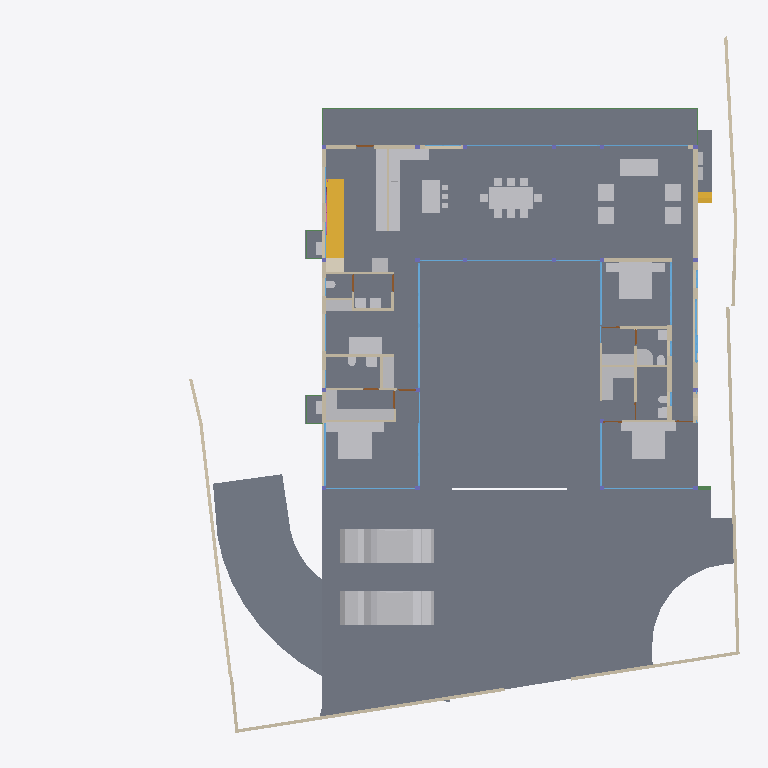
Plan cut of the same IFC building model at storey 'GROUND FLOOR' (level 0.45 m, cut at 1.85 m), seen from above with north up, elements coloured by IFC class: 50 other elements (light grey), 37 walls (beige), 27 windows (light blue), 17 slabs (grey), 7 doors (brown), 4 beams (green), 2 stair flights (yellow), 1 covering (cream), 1 railing (pink). Cut surfaces are drawn darker.
Extent 39.1 m × 38.4 m × 9.1 m (x, y, z). Storeys (5): CELLAR at -2.55 m; GROUND  at 0.00 m; GROUND FLOOR at 0.45 m; GF Lintel at 3.15 m; FIRST FLOOR at 3.65 m. Elements (344): 92 IfcBeam, 59 IfcWall, 38 IfcWindow, 31 IfcSlab, 24 IfcFurniture, 23 IfcColumn, 16 IfcSanitaryTerminal, 15 IfcDoor, 13 IfcFurnishingElement, 10 IfcCovering, 7 IfcUnitaryEquipment, 4 IfcStairFlight.

HEADER;
FILE_DESCRIPTION(('ViewDefinition [CoordinationView]'),'2;1');
FILE_NAME('Manilal.ifc','2025-02-10T20:33:29+05:30',(),(),'IfcOpenShell 0.8.0','Bonsai 0.8.0','');
FILE_SCHEMA(('IFC4X3'));
ENDSEC;
DATA;
#1480=IFCPROJECT('2TuuvCHJz54PsFPcraEbH$',$,'My Project',$,$,$,$,(#3,#128),#1481);
#3305=IFCSITE('0lpfVeOW52QfroqLYyHNY2',$,'My Site',$,$,#26,$,$,$,$,$,$,$,$);
#22021=IFCSITE('3bEIgyqTrDuwi1cEDDCOva',$,'Site',$,$,#223414,#22354,$,$,$,$,$,$,$);
#3313=IFCBUILDING('0MzaWOaS178x5FMqOflU3C',$,'My Building',$,$,#25,$,$,$,$,$,$);
#2081=IFCBUILDINGSTOREY('09kFoqoxrCvB1_fcEsMZsQ',$,'GROUND FLOOR',$,$,#217,$,$,$,$);
#2986=IFCBUILDINGSTOREY('0zoFHJ9PnFW80M$mIVDQW3',$,'CELLAR',$,$,#14477,$,$,$,$);
#17145=IFCBUILDINGSTOREY('0MckaoTknA3edZMUNhTyAK',$,'FIRST FLOOR',$,$,#17254,$,$,$,$);
#20035=IFCBUILDINGSTOREY('3LpnsPikv4mRTBpfC3WQtx',$,'GROUND ',$,$,#20051,$,$,$,$);
#23582=IFCBUILDINGSTOREY('0DtUgpQ1b6nBmkLmvc_ehu',$,'GF Lintel',$,$,#23767,$,$,$,$);
#2047=IFCSLAB('0o4IYvr$r5a9xXip1qf77x',$,'Slab',$,$,#57250,#2052,$,$);
#20004=IFCSLAB('2GmqP$Wiz2HBtZ3_3kNDpG',$,'Slab',$,$,#20401,#20015,$,$);
#19980=IFCSLAB('0gBflP6QrCERrajZS4Jcb5',$,'Slab',$,$,#244961,#19995,$,$);
#29284=IFCSLAB('3iSMNRhjn6RxAf9MsQotHf',$,'Slab',$,$,#235074,#29295,$,$);
#58147=IFCVEHICLE('2iiwfLdIv6T90_RV$NVTaP',$,'Vehicle',$,$,#58943,#58160,$,$);
#363464=IFCVEHICLE('3niOYHlMXAmArMi6E7T5Sk',$,'Vehicle',$,$,#363562,#363477,$,$);
#363538=IFCSLAB('0rfp_Ohov2qeqT3_TxdHEi',$,'Slab',$,$,#363567,#363547,$,$);
#363504=IFCSLAB('0r6Ht4Hfz9hfKU4rzPm32Z',$,'Slab',$,$,#363537,#363513,$,$);
#7058=IFCFURNITURE('29pE85kkP97uASnGdXI9bH',$,'Furniture',$,$,#95312,#7090,$,$);
#51049=IFCSTAIRFLIGHT('0QDG9AXQX0PgjOZTZBSSJQ',$,'StairFlight',$,$,#330515,#51062,$,12,11,0.183333337306976,0.150000005960464,.STRAIGHT.);
#12030=IFCFURNITURE('3B8s7E7fjDlO_NqnYQjYof',$,'Furniture',$,$,#33408,#12043,$,$);
#11846=IFCFURNITURE('39rrc9a3PCpOjz$eiTdf$W',$,'Furniture',$,$,#243876,#11878,$,$);
#11957=IFCFURNITURE('2J33rbez11iRfVrYceM8DY',$,'Furniture',$,$,#305743,#11970,$,$);
#28561=IFCFURNISHINGELEMENT('2h8RQgk$j4rAz9D7Dsxu8o',$,'FurnishingElement',$,$,#82064,#28574,$);
#25887=IFCWALL('3DOK2PUDn3QwM2HLeZR6QD',$,'Wall',$,$,#229890,#25894,$,$);
#28507=IFCFURNISHINGELEMENT('2qQryOTgj219SMJ7P_uMmY',$,'FurnishingElement',$,$,#78241,#28539,$);
#362573=IFCSLAB('1kNiYiJ25CpB2FM_apFwUL',$,'Slab',$,$,#363002,#362594,$,$);
#7098=IFCFURNITURE('3MXk8gWif1ohE$RfY6DOqq',$,'Furniture',$,$,#95307,#7130,$,$);
#244456=IFCFURNISHINGELEMENT('1V34mhiDv5wggbUM6jRsQC',$,'FurnishingElement',$,$,#244865,#244484,$);
#26216=IFCWALL('0OsEPs_bHDiuVXt9yc07Ua',$,'Wall',$,$,#229691,#26227,$,$);
#26337=IFCWALL('0dMaumaK11Re$pxoZyVSQ9',$,'Wall',$,$,#27501,#26348,$,$);
#229971=IFCWALL('2oOsi6buvCeB4sZT1ijFA2',$,'Wall',$,$,#230065,#229982,$,$);
#230171=IFCWALL('1HPS5ge59FQA3Ucv4$dmpm',$,'Wall',$,$,#230227,#230182,$,$);
#35319=IFCWALL('2ecVpX7frBE9HnXe73i5Ta',$,'Wall',$,$,#243891,#35339,$,$);
#19509=IFCFURNISHINGELEMENT('1wEKKIVzjDLeDjVjJGXiki',$,'FurnishingElement',$,$,#77663,#19541,$);
#44057=IFCWALL('1nWrLatmX5UucIWFwHwqn7',$,'Wall',$,$,#243466,#44077,$,$);
#172760=IFCWALL('2sYuhccprBsBolIfSKHX1A',$,'Wall',$,$,#243901,#172780,$,$);
#37612=IFCWALL('2oouJeu9XF0PkUjeEvxQOm',$,'Wall',$,$,#265996,#37632,$,$);
#27060=IFCWALL('10l$0x7lzBbBMMGF1qxI0s',$,'Wall',$,$,#27511,#27071,$,$);
#26619=IFCWALL('0FMxrmeoPF7x0oR7G9$aVh',$,'Wall',$,$,#27506,#26630,$,$);
#29907=IFCBEAM('2zUjaUIRX8PO_$$4dpm23v',$,'Beam',$,$,#265083,#29919,$,$);
#36042=IFCWALL('2FDZc$1Z57bgSDQnhsHhc1',$,'Wall',$,$,#266001,#36062,$,$);
#363714=IFCSLAB('0wivHg4S90BgXtcXsfKAx2',$,'Slab',$,$,#363780,#363735,$,$);
#363781=IFCSLAB('3akcNtqwn0Hexo08k_ypkq',$,'Slab',$,$,#363824,#363802,$,$);
#244216=IFCFURNISHINGELEMENT('00Az5HSvTD0P5GcMegosgj',$,'FurnishingElement',$,$,#312092,#244244,$);
#266876=IFCFURNISHINGELEMENT('1EaqRQINj92O5_luxyduwz',$,'FurnishingElement',$,$,#312097,#266904,$);
#267470=IFCFURNISHINGELEMENT('1ufA2ANE52JhTB4cHcvKQc',$,'FurnishingElement',$,$,#267555,#267498,$);
#244541=IFCFURNISHINGELEMENT('2JwwUQmCv2Ae2QjMfamPsc',$,'FurnishingElement',$,$,#265956,#244569,$);
#51086=IFCFURNISHINGELEMENT('3uoL8FwKT6Z8Ik__ag8r_T',$,'FurnishingElement',$,$,#77678,#51163,$);
#97245=IFCFURNITURE('12HNCs16rDfwTzmyXQzSEm',$,'Furniture',$,$,#97445,#97258,$,$);
#267570=IFCFURNISHINGELEMENT('0xsfNp7ez56h_anoL1l3n4',$,'FurnishingElement',$,$,#267655,#267598,$);
#130539=IFCWALL('1N0zesiAv8s9$ZcdzUGklQ',$,'Wall',$,$,#244896,#130559,$,$);
#7138=IFCFURNITURE('07u5w712j3mw4b0aBksq9x',$,'Furniture',$,$,#95297,#7170,$,$);
#7183=IFCFURNITURE('0I7Hp4EB58Eh801L1SZ2MY',$,'Furniture',$,$,#95287,#7196,$,$);
#7204=IFCFURNITURE('0w5hTHOp59R8PIefbPbOxu',$,'Furniture',$,$,#95302,#7217,$,$);
#7230=IFCFURNITURE('257RdHH05EBOcTJGwoEUlD',$,'Furniture',$,$,#95292,#7243,$,$);
#97271=IFCFURNITURE('264iryIv5DPeHKPV4n8Efc',$,'Furniture',$,$,#97450,#97284,$,$);
#7853=IFCWALL('27UD4TXAD7ihl0Wy7NK4TU',$,'Wall',$,$,#243076,#7873,$,$);
#361136=IFCCOVERING('0Tu9Og4_D5HBIGDp5mNipY',$,'Covering',$,$,#361331,#361147,$,$);
#1342=IFCWALL('1zYAwAgZ94A9q2Xf$lP7Cn',$,'Wall',$,$,#266006,#1343,$,$);
#243937=IFCFURNISHINGELEMENT('22ostW9dn5YRaUv0oF7Eif',$,'FurnishingElement',$,$,#312074,#243970,$);
#312328=IFCSANITARYTERMINAL('2ApYGb9E92GxsnAmMhtfWI',$,'SanitaryTerminal',$,$,#312397,#312360,$,$);
#46178=IFCELECTRICAPPLIANCE('1eEaYeX5DEbxuBNwn_MOC2',$,'ElectricAppliance','655L LG Double Door',$,#188233,#46210,$,$);
#1256=IFCWALL('3lCTnZM_XFn9QCb3frIzB4',$,'Wall',$,$,#267272,#1262,$,$);
#26770=IFCWALL('27WVA19Qv4efvQm6cWiqsn',$,'Wall',$,$,#229922,#26781,$,$);
#46025=IFCWALL('3_n5vNidv469mEa41_hn3r',$,'Wall',$,$,#77926,#46045,$,$);
#26134=IFCWALL('3i_YpJFe9529T2L9L4$CKB',$,'Wall',$,$,#27496,#26145,$,$);
#362609=IFCSTAIRFLIGHT('2YQn9a$XPAR8PX6QXu0TXq',$,'StairFlight',$,$,#364910,#362641,$,16,15,0.206249997019768,0.25,.STRAIGHT.);
#1526=IFCWALL('1CCeDmF7D6CgViS7R2QfSU',$,'Wall',$,$,#305660,#1527,$,$);
#27098=IFCWALL('2qQNxnpy98iB6JMyhLi2FK',$,'Wall',$,$,#27516,#27109,$,$);
#46383=IFCELECTRICAPPLIANCE('2_D_HDgNP7hhO3sllSgE08',$,'ElectricAppliance.001',$,$,#77601,#46415,$,$);
#7785=IFCWALL('3alb8PmNnBWRaq9wE7XFnt',$,'Wall',$,$,#244425,#7805,$,$);
#1178=IFCWALL('3AfEJ0oVbCRebTpYg3hat2',$,'Wall',$,$,#264970,#1184,$,$);
#52721=IFCWALL('3HoUgi9751ffyJn8Tt97uA',$,'Wall',$,$,#266381,#52741,$,$);
#1112=IFCWALL('0ZJZVj_BPB0RhymVqZDjrB',$,'Wall',$,$,#188248,#1118,$,$);
#233390=IFCSLAB('2f2jkuEQ95deHHcp0LeZsL',$,'Slab',$,$,#235104,#233415,$,$);
#233357=IFCSLAB('06iRZLKKfCP8faLo55KHRz',$,'Slab',$,$,#235099,#233382,$,$);
#233423=IFCSLAB('2iz_Ym1n1ESAR1rowyjd_I',$,'Slab',$,$,#235109,#233448,$,$);
#233456=IFCSLAB('3aaRRI8RTD_hmdhlW5RoWg',$,'Slab',$,$,#235114,#233481,$,$);
#2037=IFCWALL('2UVtoYL$14dgND2FpfCTNX',$,'Wall',$,$,#312112,#2042,$,$);
#25622=IFCWINDOW('03HgKoXUP97huBY23s7FSC',$,'Window',$,$,#243921,#102990,$,2.79999995231628,3.45000004768372,$,.DOUBLE_PANEL_VERTICAL.,$);
#25457=IFCWINDOW('0wGf7PLdj6Se1mi8Sh7afr',$,'Window',$,$,#243926,#103753,$,2.79999995231628,3.45000004768372,$,$,$);
#42904=IFCWINDOW('0yG0aNsF5CdOTl1YRaiwT0',$,'Window',$,$,#266021,#109941,$,2.79999995231628,4.0,$,$,$);
#42784=IFCWINDOW('1X8uCygFf1TRSEXVdpbnd0',$,'Window',$,$,#266026,#110183,$,2.79999995231628,3.0,$,$,$);
#173453=IFCWINDOW('3TfmPwo9v7g8rl7yTI8PR0',$,'Window',$,$,#175526,#173471,$,2.79999995231628,3.45000004768372,$,$,$);
#183171=IFCWINDOW('2eK2SWY_H22e6Svf5gP6pA',$,'Window',$,$,#183259,#183202,$,1.79999995231628,3.45000004768372,$,$,$);
#45867=IFCWINDOW('2ITQQA3UX1gg8I8niCWSY4',$,'Window',$,$,#266016,#110146,$,2.79999995231628,4.5,$,$,$);
#12056=IFCFURNITURE('1Tx$doZ9b7ixhiQ_gbtQd4',$,'Furniture',$,$,#33413,#12069,$,$);
#12082=IFCFURNITURE('1ijuMDyij9H8QL3CN8GtC4',$,'Furniture',$,$,#33418,#12095,$,$);
#55311=IFCWALL('1sNrPq82f1qvmjg1j5M$n3',$,'Wall',$,$,#187866,#55331,$,$);
#11886=IFCFURNITURE('08t00vVFn2_PNEL0nmpi4V',$,'Furniture',$,$,#243881,#11918,$,$);
#11931=IFCFURNITURE('2JL5EreVn6NOEYfo807d0n',$,'Furniture',$,$,#243886,#11944,$,$);
#172953=IFCWALL('10Zee4wjDEAOWhtzJFWp8Q',$,'Wall',$,$,#265543,#172973,$,$);
#31788=IFCSANITARYTERMINAL('1k$1F$QwDAaQd7DgWKkhJt',$,'SanitaryTerminal',$,$,#81866,#31801,$,$);
#233175=IFCSLAB('0VBI372_j7QfV8K77ZXc2j',$,'Slab',$,$,#235079,#233196,$,$);
#233258=IFCSLAB('2WAIJ5xUDCB8vhErrinr6d',$,'Slab',$,$,#235084,#233283,$,$);
#233291=IFCSLAB('3mCoSy7r190wdzvyYb56iW',$,'Slab',$,$,#235089,#233316,$,$);
#233324=IFCSLAB('2BlEnr04f3vANw00E8t1T3',$,'Slab',$,$,#235094,#233349,$,$);
#1283=IFCWALL('3TMKTJOXP4kO7RGlBcguQ3',$,'Wall',$,$,#265003,#1289,$,$);
#12946=IFCSANITARYTERMINAL('237pQbKSj1tg5CbkfQmNl1',$,'SanitaryTerminal',$,$,#36973,#12959,$,$);
#32932=IFCSANITARYTERMINAL('0alXl67Mz3UOHuHPJAAx8X',$,'SanitaryTerminal',$,$,#81871,#32945,$,$);
#234091=IFCWALL('1iQ5aVFUf7quip2Xs5OAmT',$,'Wall',$,$,#234172,#234102,$,$);
#13878=IFCWINDOW('2kJjIqdzb6QvGhtMPhrGJy',$,'Window',$,$,#243491,#176333,$,1.79999995231628,1.0,$,$,$);
#93655=IFCWALL('3ehB$V3hTFvf8xZdTKhW01',$,'Wall',$,$,#244195,#93675,$,$);
#7689=IFCWALL('0dxWKeo9r0A8LiqkBJOP0c',$,'Wall',$,$,#243896,#7709,$,$);
#11978=IFCFURNITURE('2GNkki_F53svXIRizzljEt',$,'Furniture',$,$,#305733,#265156,$,$);
#265169=IFCFURNITURE('2hfsZI7BX1G95tXka9KQ4c',$,'Furniture',$,$,#305738,#265182,$,$);
#62783=IFCSANITARYTERMINAL('1W6hE1Q9HFq9QjSPyMj_lH',$,'SanitaryTerminal',$,$,#173432,#62796,$,$);
#67609=IFCWALL('1b9bPzqb104AcHTtLpy63V',$,'Wall',$,$,#267456,#67629,$,$);
#12849=IFCSANITARYTERMINAL('1ztpUHwNv1MuVJRLc_toj6',$,'SanitaryTerminal',$,$,#173427,#12881,$,$);
#23385=IFCWINDOW('3liBQwp293KPogKKZ10Jtg',$,'Window',$,$,#265446,#43696,$,2.79999995231628,4.92999982833862,$,.SINGLE_PANEL.,$);
#265447=IFCWINDOW('11VC8UY6nBiuqgLWYbOviy',$,'Window',$,$,#266036,#265465,$,2.79999995231628,4.92999982833862,$,.SINGLE_PANEL.,$);
#363755=IFCUNITARYEQUIPMENT('0JDCkdxmj3oxTz_uQQEVKT',$,'UnitaryEquipment',$,$,#363819,#363768,$,$);
#363825=IFCUNITARYEQUIPMENT('1l2_NE3CfAwPy$FvFCS4A5',$,'UnitaryEquipment',$,$,#364915,#363838,$,$);
#12769=IFCSANITARYTERMINAL('2vdxbHG$XBkAinHNSDuSLM',$,'SanitaryTerminal',$,$,#312392,#12801,$,$);
#12920=IFCSANITARYTERMINAL('0kpsmz29D8juUyM19Wtlly',$,'SanitaryTerminal',$,$,#36963,#12933,$,$);
#363956=IFCUNITARYEQUIPMENT('2jk8msV5n85QmwykNSoutP',$,'UnitaryEquipment',$,$,#364920,#363969,$,$);
#363982=IFCUNITARYEQUIPMENT('2IoLUD56D97gPVX_sl2ctQ',$,'UnitaryEquipment',$,$,#364925,#363995,$,$);
#12998=IFCSANITARYTERMINAL('1pCYUjjaX5yvTggnnvT9WB',$,'SanitaryTerminal',$,$,#267881,#13011,$,$);
#28808=IFCWALL('3m8X89_nHEBQ3A$cO0dW30',$,'Wall',$,$,#312049,#28828,$,$);
#62762=IFCSANITARYTERMINAL('2DTr6V3Ov5BOyCO61nsVCy',$,'SanitaryTerminal',$,$,#173422,#62775,$,$);
#57309=IFCBEAM('3xcDMG0aj9Xgc56BcdooE6',$,'Beam',$,$,#243525,#57320,$,$);
#80186=IFCWALL('3kDpYh0M9DMQCp3tr5pnbc',$,'Wall',$,$,#267235,#80206,$,$);
#356705=IFCRAILING('2gJE29kGX0ZhuoyILLqHr1',$,'Railing',$,'WALL_MOUNTED_HANDRAIL',#357253,#356737,$,.USERDEFINED.);
#92043=IFCWALL('26W5zP1XL16gp3Jaiy1mDL',$,'Wall',$,$,#266735,#92063,$,$);
#150204=IFCWINDOW('2rSMA4AuH6FeN4rb0KSroB',$,'Window',$,$,#244976,#150354,$,2.79999995231628,2.40050005912781,$,.SINGLE_PANEL.,$);
#176076=IFCWINDOW('2ZtwOiAmvEueKbdoo64HrK',$,'Window',$,$,#267144,#176089,$,2.79999995231628,2.40050005912781,$,.SINGLE_PANEL.,$);
#149274=IFCWINDOW('30_aGhIs59sBUX7Za7xGJZ',$,'Window.022',$,$,#244986,#149292,$,2.79999995231628,2.32599997520447,$,.DOUBLE_PANEL_VERTICAL.,$);
#150381=IFCWINDOW('0RDdtohGb3wPXN7Q65V5l1',$,'Window',$,$,#244981,#150394,$,2.79999995231628,2.40050005912781,$,.SINGLE_PANEL.,$);
#175745=IFCWINDOW('3z5JKHZ41FdxrSJllwuMgx',$,'Window',$,$,#267154,#175763,$,2.79999995231628,4.82399988174438,$,.TRIPLE_PANEL_VERTICAL.,$);
#46798=IFCSANITARYTERMINAL('2GXUvxEaXCWPRwV2Ul$xoQ',$,'SanitaryTerminal',$,$,#77698,#46830,$,$);
#41613=IFCWINDOW('3V21HLULz4rhhoikKYxwTW',$,'Window.022',$,$,#244991,#148935,$,2.79999995231628,2.32599997520447,$,.DOUBLE_PANEL_VERTICAL.,$);
#130039=IFCWINDOW('2d4nEuDYnCKAVj7s5RlWM7',$,'Window',$,$,#267149,#175723,$,2.79999995231628,4.82399988174438,$,.TRIPLE_PANEL_VERTICAL.,$);
#175844=IFCWINDOW('3FEUGUF8n8vfgPx6dMRP2G',$,'Window',$,$,#267159,#175862,$,2.79999995231628,4.82399988174438,$,.TRIPLE_PANEL_VERTICAL.,$);
#175889=IFCWINDOW('3QDjposrH1gvpn64wXKX9b',$,'Window',$,$,#267164,#175907,$,2.79999995231628,4.82399988174438,$,.TRIPLE_PANEL_VERTICAL.,$);
#55626=IFCWALL('2M7j5Ecbb0FxD1NCjCSrSn',$,'Wall',$,$,#187838,#55646,$,$);
#110332=IFCWINDOW('3vjocJxinCiwHdUnGVZCKs',$,'Window',$,$,#166499,#166072,$,1.79999995231628,2.0,$,.DOUBLE_PANEL_VERTICAL.,$);
#14220=IFCWINDOW('1JUpa15w1EPgGvbWoKg73I',$,'Window',$,$,#169667,#169623,$,1.5,2.5,$,.SINGLE_PANEL.,$);
#170066=IFCWINDOW('3f2C1zUwD4c9zRWtnGTagP',$,'Window',$,$,#170144,#170087,$,1.5,2.5,$,.SINGLE_PANEL.,$);
#30052=IFCBEAM('1G8C0I2VbAu9mch0yk53rv',$,'Beam',$,$,#186076,#30063,$,$);
#233083=IFCWINDOW('0ZIFlr5aL5vhbPv_6PnM6F',$,'Window',$,$,#266396,#233096,$,1.79999995231628,3.45000004768372,$,$,$);
#29960=IFCBEAM('3JCEdRie563Ouok6uI9H1d',$,'Beam',$,$,#265052,#29971,$,$);
#284070=IFCWINDOW('3Gur9s2m147QmJOFY5gy3w',$,'Window',$,$,#305680,#284101,$,1.79999995231628,1.0,$,$,$);
#284144=IFCWINDOW('02zvHa0DX6dO9OWl2ke5so',$,'Window',$,$,#284237,#284175,$,1.79999995231628,1.0,$,$,$);
#13063=IFCDOOR('0zdLHzGyzB9xc26dwbo5Rk',$,'Door',$,$,#265023,#33226,$,2.09999990463257,1.0,$,$,$);
#62644=IFCDOOR('3SI9hJAXHEiPx9UkAJytVq',$,'Door',$,$,#244850,#62675,$,2.09999990463257,1.0,$,$,$);
#67076=IFCDOOR('3tEFG6Om12k9izFOR1Pomu',$,'Door',$,$,#188223,#82092,$,2.09999990463257,1.0,$,$,$);
#93153=IFCDOOR('06ge_TnPfF$uRFBA_bihvC',$,'Door',$,$,#267189,#93166,$,2.09999990463257,1.0,$,$,$);
#28649=IFCDOOR('2d$ZxQumn8_uDNm0m9BynD',$,'Door',$,$,#326767,#322704,$,2.09999990463257,1.0,$,.SINGLE_SWING_RIGHT.,$);
#161083=IFCWINDOW('2k5$amL6T5n9LIViJ99Afa',$,'Window',$,$,#266031,#161115,$,2.79999995231628,1.7150000333786,$,.SINGLE_PANEL.,$);
#9266=IFCDOOR('1fHcRD3tPBXx_I1OGpIv8g',$,'Door',$,$,#326772,#9298,$,2.09999990463257,0.899999976158142,$,$,$);
#9420=IFCDOOR('1jFLLXAPn74Oh3txGE4u0f',$,'Door',$,$,#267437,#33256,$,2.09999990463257,0.899999976158142,$,$,$);
#52485=IFCFURNITURE('0guZkadiz0OwyOeGSZLfhz',$,'Furniture',$,$,#77683,#52517,$,$);
#52556=IFCFURNITURE('2WZ1GXNmbA$Pg9ltCxwhMt',$,'Furniture',$,$,#77693,#52569,$,$);
#52530=IFCFURNITURE('2qERYFVbjE8heXT0hbYYbq',$,'Furniture',$,$,#77688,#52543,$,$);
#170293=IFCWINDOW('2LSuNnR7r1HRx4yduNarTc',$,'Window',$,$,#175536,#171069,$,1.60000002384186,0.800000011920929,$,.DOUBLE_PANEL_HORIZONTAL.,$);
ENDSEC;
